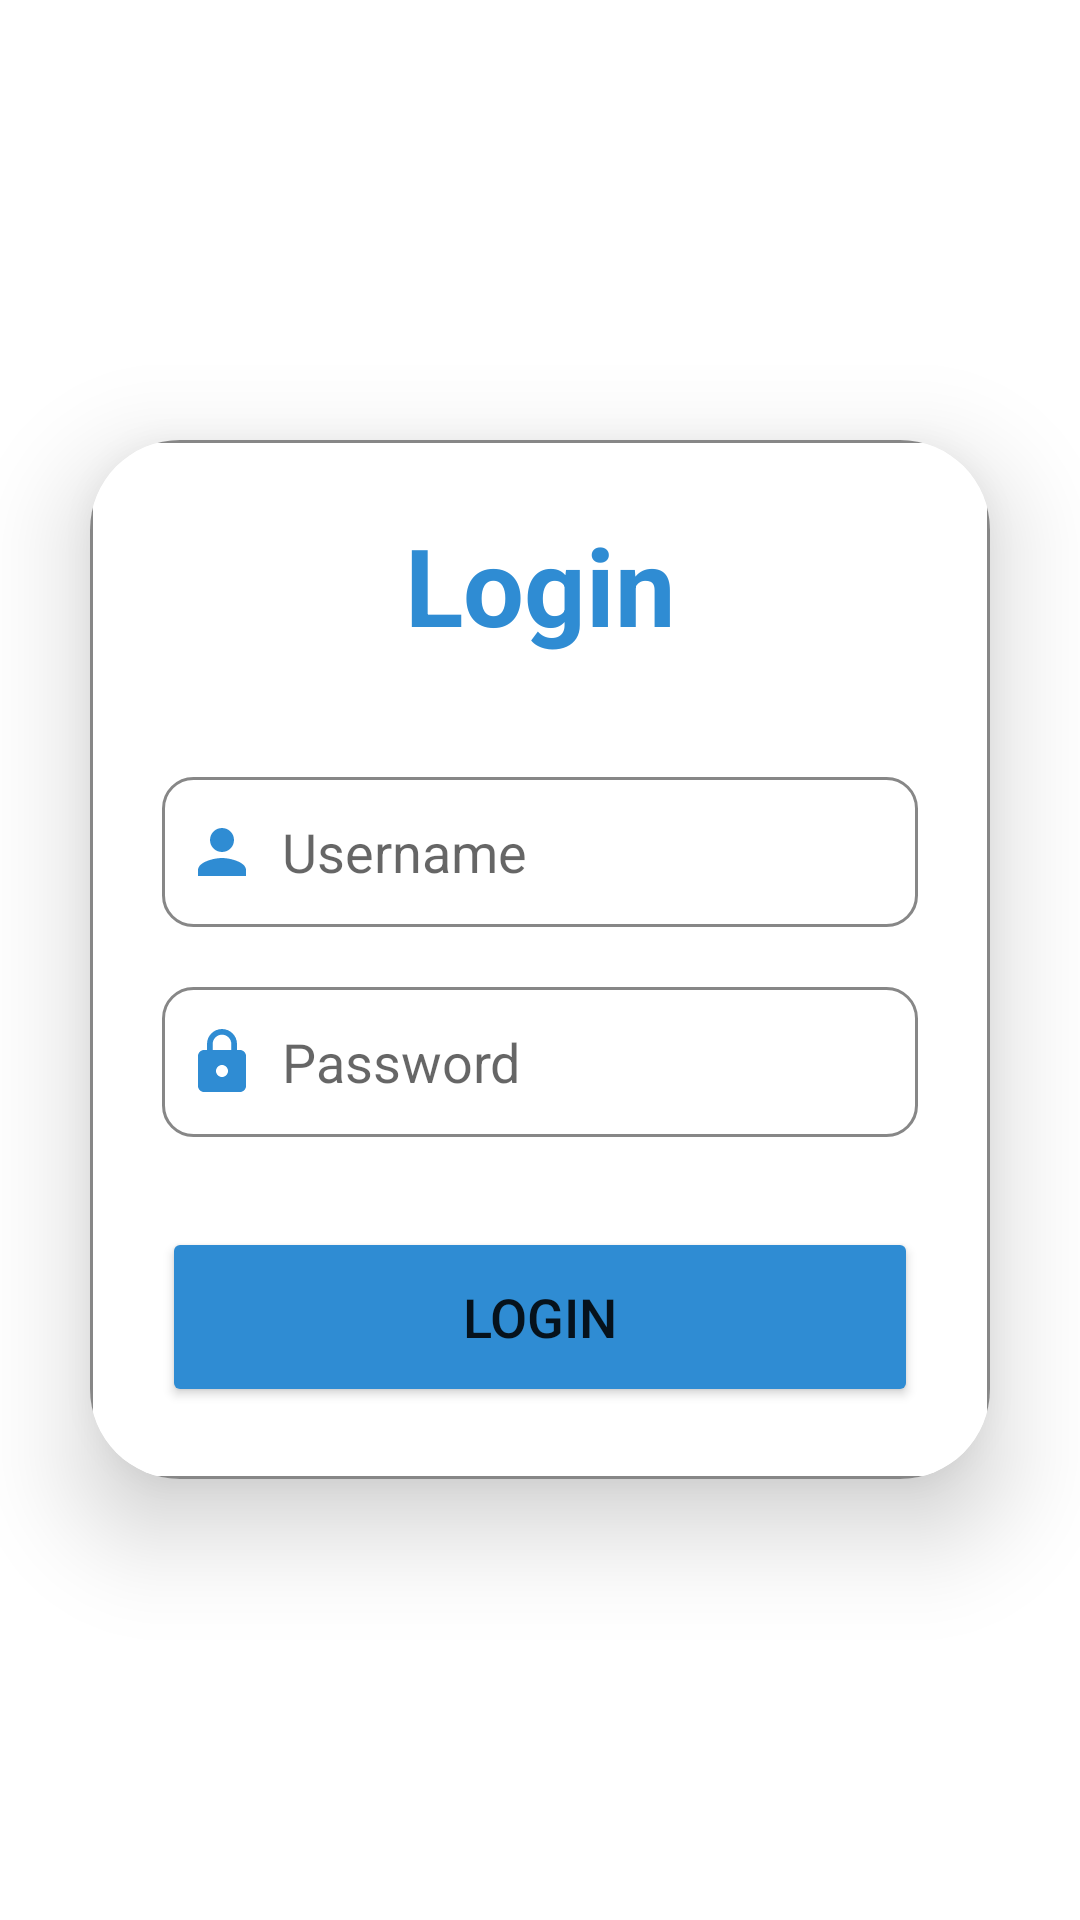

Here is an Android app screen rendered from its layout file. Give the layout XML and the strings, colors and styles it references.
<!-- AndroidManifest.xml: application theme Theme.StajTVPlus -->
<!-- res/layout/activity_login.xml -->
<?xml version="1.0" encoding="utf-8"?>
<LinearLayout
    xmlns:android="http://schemas.android.com/apk/res/android"
    xmlns:app="http://schemas.android.com/apk/res-auto"
    xmlns:tools="http://schemas.android.com/tools"
    android:layout_width="match_parent"
    android:layout_height="match_parent"
    android:orientation="vertical"
    android:gravity="center"
    android:background="@drawable/rm222_mind_14"
    tools:context=".Login">
    <androidx.cardview.widget.CardView
        android:layout_width="match_parent"
        android:layout_height="wrap_content"
        android:layout_margin="30dp"
        app:cardCornerRadius="30dp"
        app:cardElevation="20dp">

        <LinearLayout
            android:layout_width="match_parent"
            android:layout_height="wrap_content"
            android:layout_gravity="center_horizontal"
            android:background="@drawable/custom_input"
            android:orientation="vertical"
            android:padding="24dp">

            <TextView
                android:id="@+id/loginText"
                android:layout_width="match_parent"
                android:layout_height="wrap_content"
                android:text="Login"
                android:textAlignment="center"
                android:textColor="@color/purple_200"
                android:textSize="36sp"
                android:textStyle="bold" />

            <EditText
                android:id="@+id/txtUsername"
                android:layout_width="match_parent"
                android:layout_height="50dp"
                android:layout_marginTop="40dp"
                android:background="@drawable/custom_input"
                android:drawableLeft="@drawable/baseline_person_24"
                android:drawablePadding="8dp"
                android:hint="Username"
                android:padding="8dp"
                android:textColor="@color/black" />

            <EditText
                android:id="@+id/txtPassword"
                android:layout_width="match_parent"
                android:layout_height="50dp"
                android:layout_marginTop="20dp"
                android:background="@drawable/custom_input"
                android:drawableLeft="@drawable/baseline_lock_24"
                android:drawablePadding="8dp"
                android:hint="Password"
                android:inputType="textPassword"
                android:padding="8dp"
                android:textColor="@color/black" />

            <Button
                android:id="@+id/btnLogin"
                android:layout_width="match_parent"
                android:layout_height="60dp"
                android:layout_marginTop="30dp"
                android:backgroundTint="@color/purple_200"
                android:text="Login"
                android:textSize="18sp"
                app:cornerRadius="20dp" />
        </LinearLayout>
    </androidx.cardview.widget.CardView>
</LinearLayout>
<!-- resources referenced by this layout -->
<resources>
  <color name="black">#FF000000</color>
  <color name="purple_200">#2F8CD3</color>
  <!-- drawable baseline_lock_24 (drawable-v24) -->
  <vector android:height="24dp" android:tint="#2F8CD3"
      android:viewportHeight="24" android:viewportWidth="24"
      android:width="24dp" xmlns:android="http://schemas.android.com/apk/res/android">
      <path android:fillColor="@android:color/white" android:pathData="M18,8h-1L17,6c0,-2.76 -2.24,-5 -5,-5S7,3.24 7,6v2L6,8c-1.1,0 -2,0.9 -2,2v10c0,1.1 0.9,2 2,2h12c1.1,0 2,-0.9 2,-2L20,10c0,-1.1 -0.9,-2 -2,-2zM12,17c-1.1,0 -2,-0.9 -2,-2s0.9,-2 2,-2 2,0.9 2,2 -0.9,2 -2,2zM15.1,8L8.9,8L8.9,6c0,-1.71 1.39,-3.1 3.1,-3.1 1.71,0 3.1,1.39 3.1,3.1v2z"/>
  </vector>
  <!-- drawable baseline_person_24 (drawable-v24) -->
  <vector android:height="24dp" android:tint="#2F8CD3"
      android:viewportHeight="24" android:viewportWidth="24"
      android:width="24dp" xmlns:android="http://schemas.android.com/apk/res/android">
      <path android:fillColor="@android:color/white" android:pathData="M12,12c2.21,0 4,-1.79 4,-4s-1.79,-4 -4,-4 -4,1.79 -4,4 1.79,4 4,4zM12,14c-2.67,0 -8,1.34 -8,4v2h16v-2c0,-2.66 -5.33,-4 -8,-4z"/>
  </vector>
  <!-- drawable custom_input (drawable-v24) -->
  <?xml version="1.0" encoding="utf-8"?>
  <selector xmlns:android="http://schemas.android.com/apk/res/android">
  
      <item android:state_enabled="true" android:state_focused="true">
          <shape android:shape="rectangle">
              <solid android:color="#FFFFFF"/>
              <corners android:radius="10dp"/>
              <stroke android:color="@color/purple_500" android:width="1dp" />
          </shape>
      </item>
  
      <item android:state_enabled="true" >
          <shape android:shape="rectangle">
              <solid android:color="#FFFFFF"/>
              <corners android:radius="10dp"/>
              <stroke android:color="#878787" android:width="1dp" />
          </shape>
      </item>
  
  </selector>
  <style name="Theme.StajTVPlus" parent="Theme.MaterialComponents.DayNight.DarkActionBar">
          
          <item name="colorPrimary">@color/purple_500</item>
          <item name="colorPrimaryVariant">@color/purple_700</item>
          <item name="colorOnPrimary">@color/white</item>
          
          <item name="colorSecondary">@color/teal_200</item>
          <item name="colorSecondaryVariant">@color/teal_700</item>
          <item name="colorOnSecondary">@color/black</item>
          
          <item name="android:statusBarColor">?attr/colorPrimaryVariant</item>
          
      </style>
  <color name="purple_500">#2F8CD3</color>
  <color name="purple_700">#2F8CD3</color>
  <color name="white">#FFFFFFFF</color>
  <color name="teal_200">#2F8CD3</color>
  <color name="teal_700">#2F8CD3</color>
</resources>
